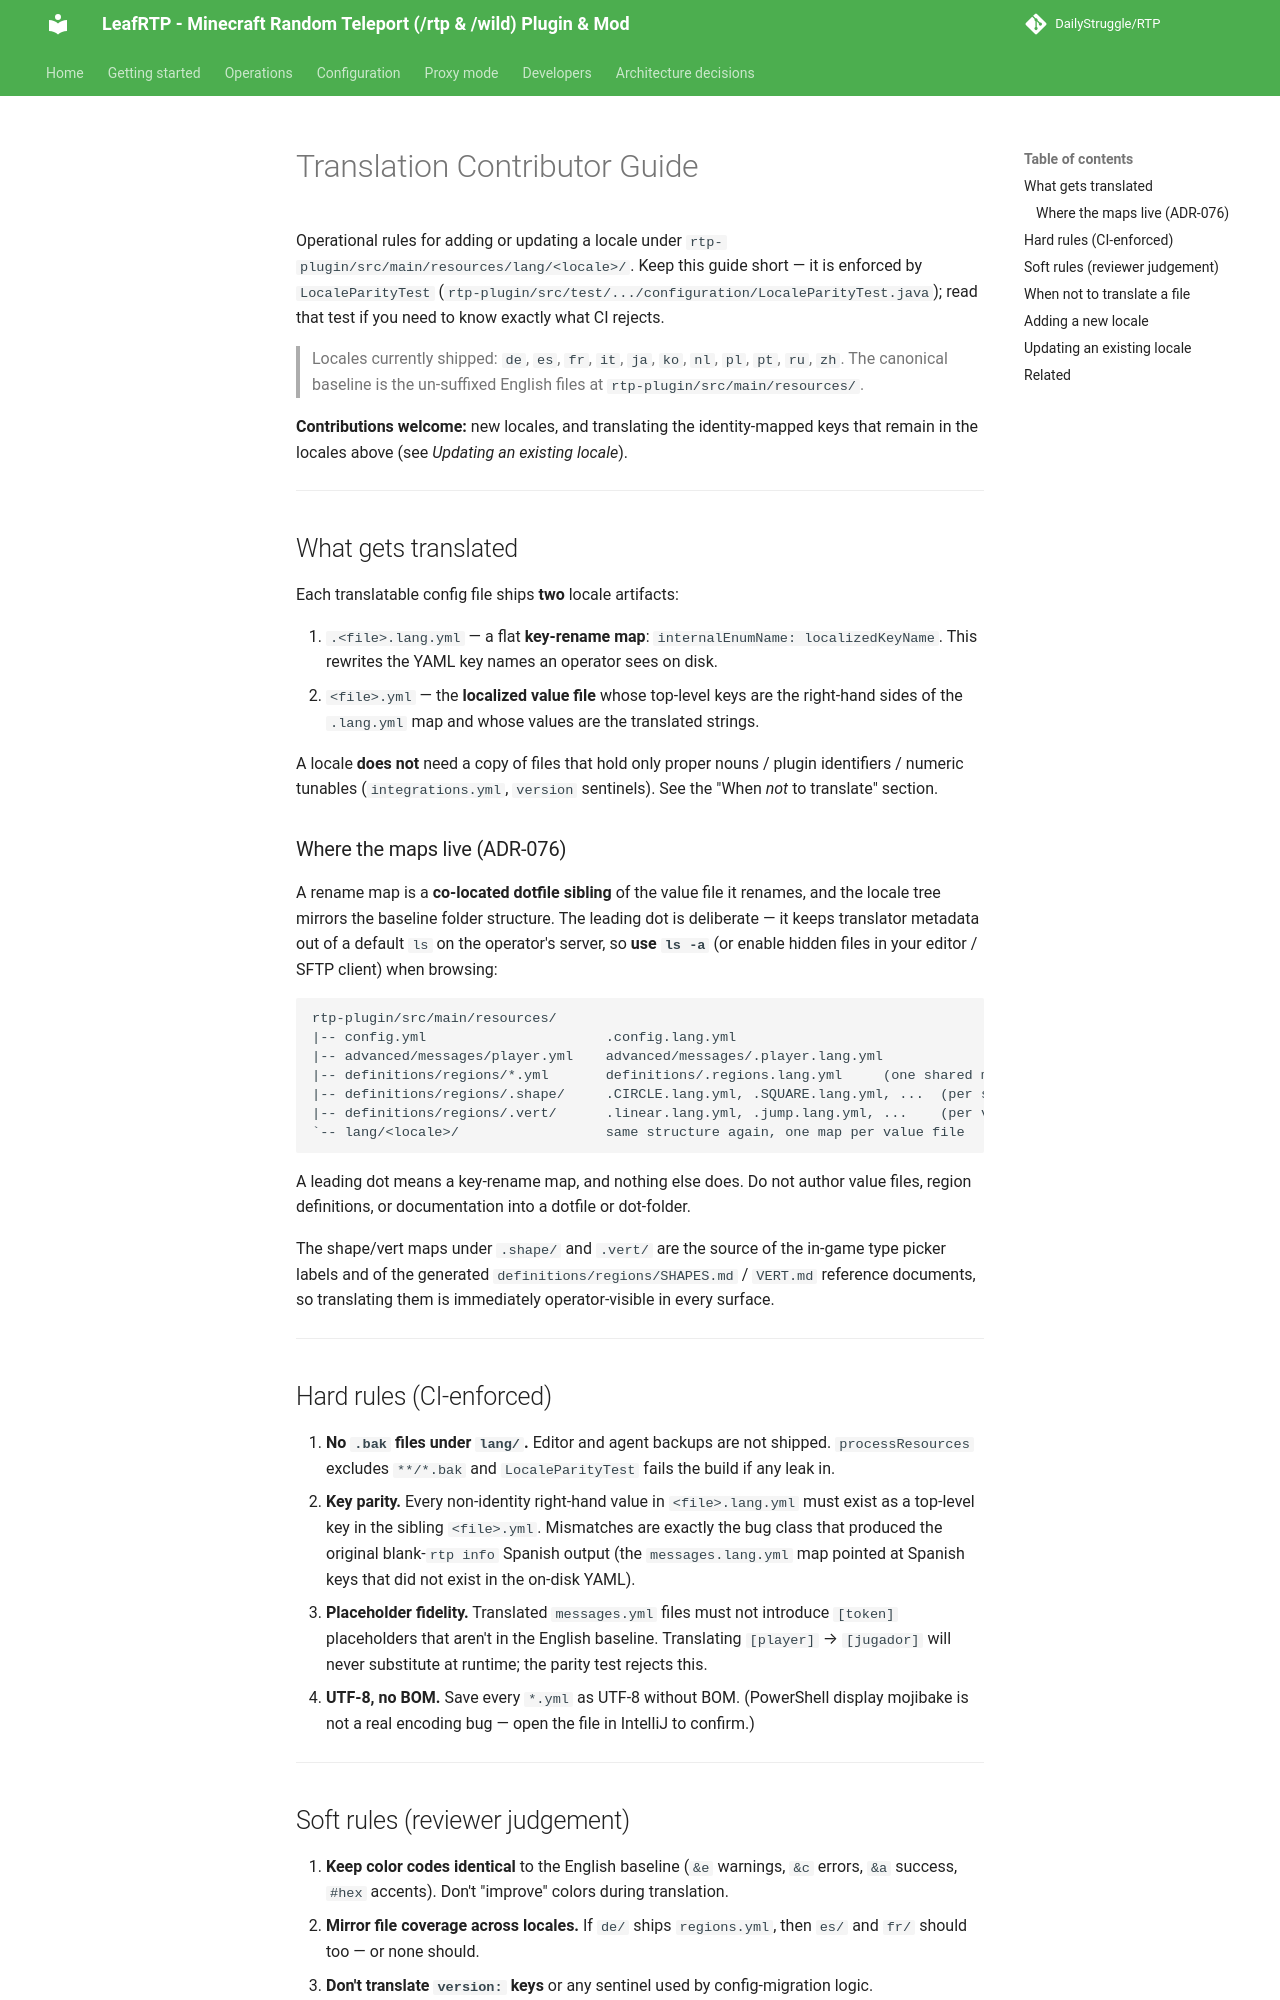

repository: DailyStruggle/RTP · page: dev/TRANSLATION_GUIDE/index.html · generator: mkdocs

# Translation Contributor Guide

Operational rules for adding or updating a locale under `rtp-plugin/src/main/resources/lang/<locale>/`. Keep this guide short — it is enforced by `LocaleParityTest` (`rtp-plugin/src/test/.../configuration/LocaleParityTest.java`); read that test if you need to know exactly what CI rejects.

> Locales currently shipped: `de`, `es`, `fr`, `it`, `ja`, `ko`, `nl`, `pl`, `pt`, `ru`, `zh`. The canonical baseline is the un-suffixed English files at `rtp-plugin/src/main/resources/`.

**Contributions welcome:** new locales, and translating the identity-mapped keys that remain in the locales above (see *Updating an existing locale*).

---

## What gets translated

Each translatable config file ships **two** locale artifacts:

1. `.<file>.lang.yml` — a flat **key-rename map**: `internalEnumName: localizedKeyName`. This rewrites the YAML key names an operator sees on disk.
2. `<file>.yml` — the **localized value file** whose top-level keys are the right-hand sides of the `.lang.yml` map and whose values are the translated strings.

A locale **does not** need a copy of files that hold only proper nouns / plugin identifiers / numeric tunables (`integrations.yml`, `version` sentinels). See the "When *not* to translate" section.

### Where the maps live (ADR-076)

A rename map is a **co-located dotfile sibling** of the value file it renames, and the locale tree mirrors the baseline folder structure. The leading dot is deliberate — it keeps translator metadata out of a default `ls` on the operator's server, so **use `ls -a`** (or enable hidden files in your editor / SFTP client) when browsing:

```
rtp-plugin/src/main/resources/
|-- config.yml                      .config.lang.yml
|-- advanced/messages/player.yml    advanced/messages/.player.lang.yml
|-- definitions/regions/*.yml       definitions/.regions.lang.yml     (one shared map for the folder)
|-- definitions/regions/.shape/     .CIRCLE.lang.yml, .SQUARE.lang.yml, ...  (per shape type)
|-- definitions/regions/.vert/      .linear.lang.yml, .jump.lang.yml, ...    (per vert type)
`-- lang/<locale>/                  same structure again, one map per value file
```

A leading dot means a key-rename map, and nothing else does. Do not author value files, region definitions, or documentation into a dotfile or dot-folder.

The shape/vert maps under `.shape/` and `.vert/` are the source of the in-game type picker labels and of the generated `definitions/regions/SHAPES.md` / `VERT.md` reference documents, so translating them is immediately operator-visible in every surface.

---

## Hard rules (CI-enforced)

1. **No `.bak` files under `lang/`.** Editor and agent backups are not shipped. `processResources` excludes `**/*.bak` and `LocaleParityTest` fails the build if any leak in.
2. **Key parity.** Every non-identity right-hand value in `<file>.lang.yml` must exist as a top-level key in the sibling `<file>.yml`. Mismatches are exactly the bug class that produced the original blank-`rtp info` Spanish output (the `messages.lang.yml` map pointed at Spanish keys that did not exist in the on-disk YAML).
3. **Placeholder fidelity.** Translated `messages.yml` files must not introduce `[token]` placeholders that aren't in the English baseline. Translating `[player]` → `[jugador]` will never substitute at runtime; the parity test rejects this.
4. **UTF‑8, no BOM.** Save every `*.yml` as UTF‑8 without BOM. (PowerShell display mojibake is not a real encoding bug — open the file in IntelliJ to confirm.)

---
